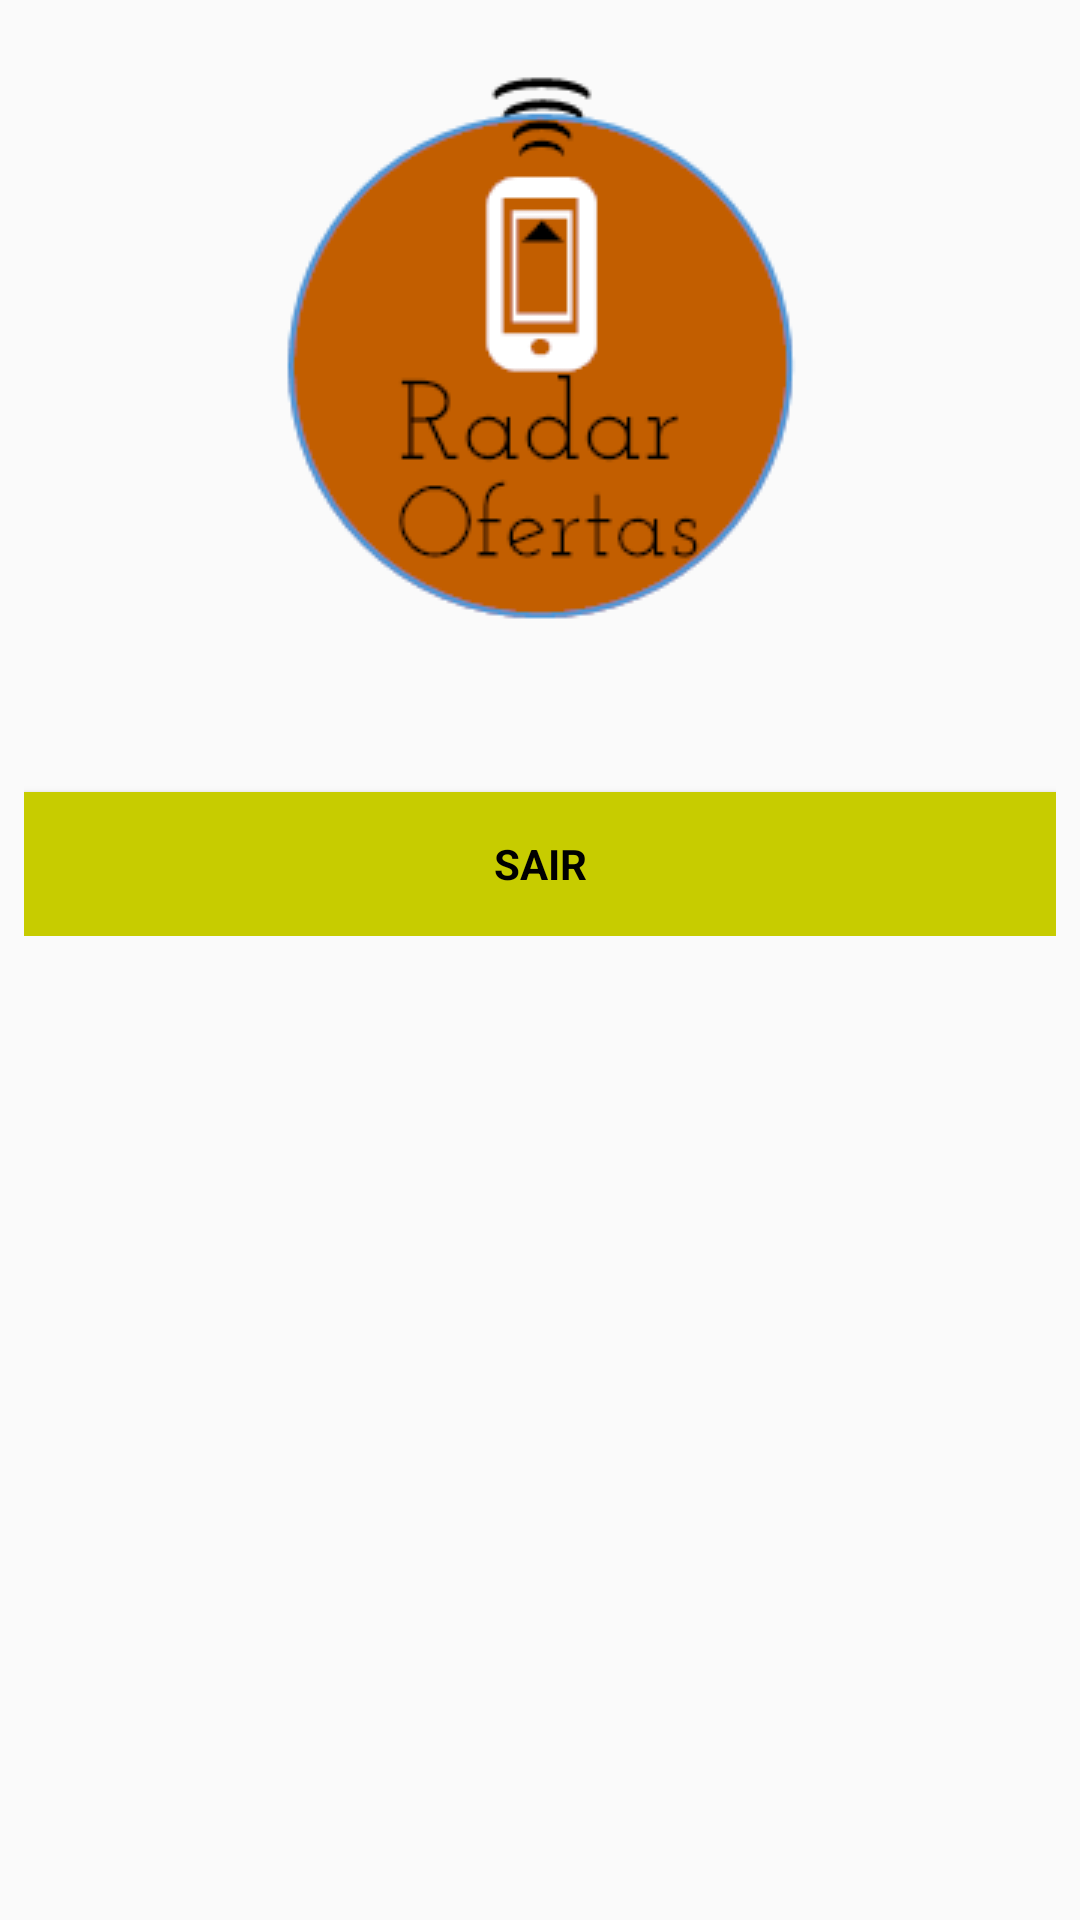

Write the Android layout XML for this screen, with the resource values it uses.
<!-- AndroidManifest.xml: activity theme AppTheme -->
<!-- res/layout/activity_menu.xml -->
<?xml version="1.0" encoding="utf-8"?>
<LinearLayout xmlns:android="http://schemas.android.com/apk/res/android"
    xmlns:app="http://schemas.android.com/apk/res-auto"
    xmlns:tools="http://schemas.android.com/tools"
    android:layout_width="match_parent"
    android:layout_height="match_parent"
    android:background="@color/colorBackground"
    android:gravity="center_horizontal"
    android:orientation="vertical"
    android:paddingLeft="@dimen/activity_horizontal_margin"
    android:paddingTop="@dimen/activity_vertical_margin"
    android:paddingRight="@dimen/activity_horizontal_margin"
    android:paddingBottom="@dimen/activity_vertical_margin"
    tools:context=".MenuActivity">

    <ScrollView
        android:id="@+id/login_form"
        android:layout_width="match_parent"
        android:layout_height="wrap_content"
        android:paddingLeft="@dimen/activity_horizontal_margin"
        android:paddingTop="@dimen/activity_vertical_margin"
        android:paddingRight="@dimen/activity_horizontal_margin"
        android:paddingBottom="@dimen/activity_vertical_margin">


        <LinearLayout
            android:id="@+id/email_login_form"
            android:layout_width="match_parent"
            android:layout_height="wrap_content"
            android:layout_gravity="top"
            android:orientation="vertical">

            <ImageView
                android:id="@+id/logo_image"
                android:layout_width="wrap_content"
                android:layout_height="wrap_content"
                android:layout_gravity="center"
                android:layout_marginTop="0dp"
                android:src="@drawable/logo"
                android:contentDescription="@string/TODO"/>


            <TextView
                android:id="@+id/status"
                style="@style/ThemeOverlay.MyTextDetail"
                android:text="@string/signed_out"
                android:layout_width="wrap_content"
                android:layout_gravity="center"
                android:layout_marginTop="16dp"/>

            <TextView
                android:id="@+id/detail"
                style="@style/ThemeOverlay.MyTextDetail"
                tools:text="Firebase User ID: 123456789abc"
                android:layout_gravity="center"
                android:layout_marginTop="16dp"/>

        </LinearLayout>

    </ScrollView>

    <LinearLayout
        android:id="@+id/email_login_button"
        android:layout_width="match_parent"
        android:layout_height="wrap_content"
        android:layout_gravity="top"
        android:orientation="vertical">

        <Button
            android:id="@+id/signOutButton"
            style="?android:textAppearanceSmall"
            android:layout_width="match_parent"
            android:layout_height="wrap_content"
            android:layout_marginTop="8dp"
            android:background="@color/secondaryDarkColor"
            android:text="@string/text_logOut_button"
            android:textColor="@color/secondaryTextColor"
            android:textStyle="bold" />

    </LinearLayout>
</LinearLayout>
<!-- resources referenced by this layout -->
<resources>
  <color name="secondaryDarkColor">#c7cc00</color>
  <color name="secondaryTextColor">#000000</color>
  <dimen name="activity_horizontal_margin">8dp</dimen>
  <dimen name="activity_vertical_margin">8dp</dimen>
  <!-- drawable logo: png bitmap (drawable, 7740 bytes) -->
  <string name="TODO">TODO</string>
  <string name="signed_out">Signed Out</string>
  <string name="text_logOut_button">SAIR</string>
  <style name="AppTheme" parent="Theme.AppCompat.Light.DarkActionBar">
  
          
          <item name="colorPrimary">@color/colorPrimary</item>
          <item name="colorPrimaryDark">@color/colorPrimaryDark</item>
          <item name="colorAccent">@color/colorAccent</item>
      </style>
  <color name="colorPrimary">#0e3040</color>
  <color name="colorPrimaryDark">#00071a</color>
  <color name="colorAccent">#b71c1c</color>
</resources>
